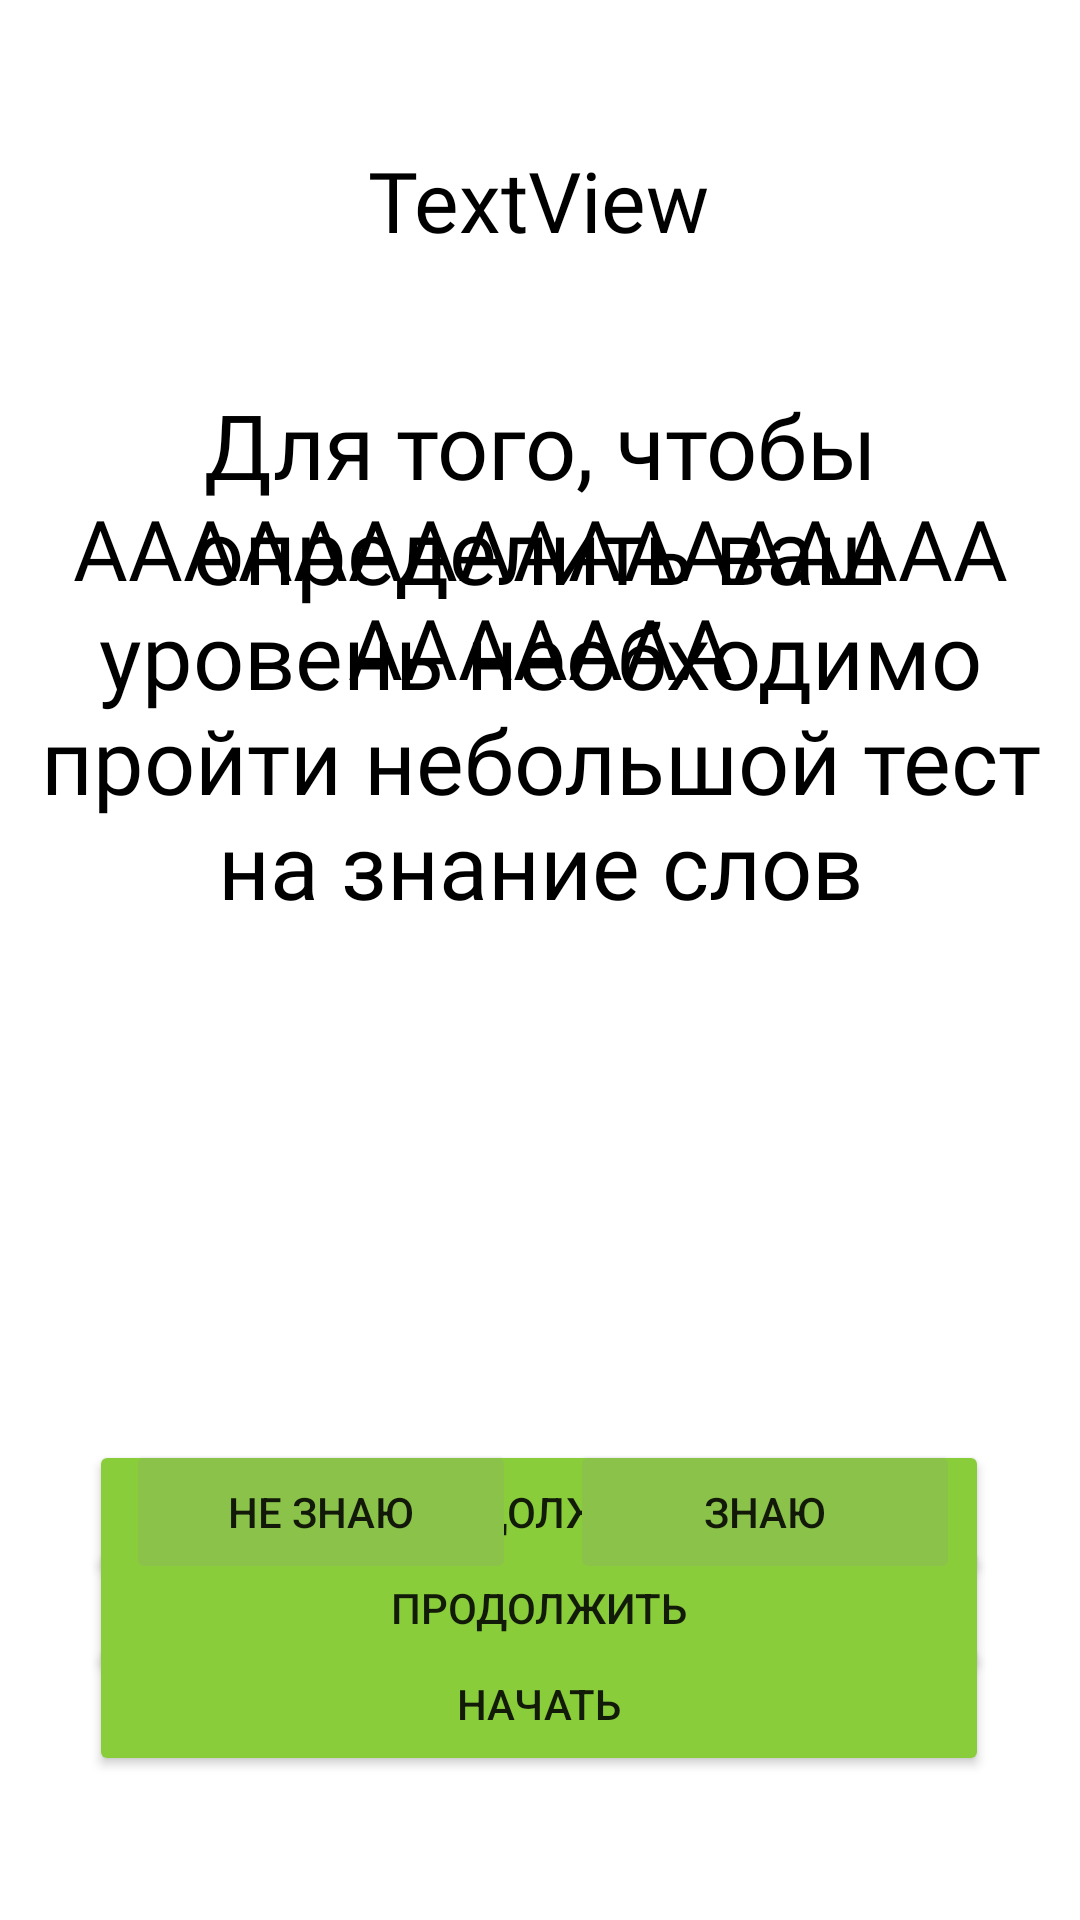

Produce the Android XML layout that renders to this screen, including the resource entries it uses.
<!-- AndroidManifest.xml: application theme Theme.Verbum -->
<!-- res/layout/activity_test.xml -->
<?xml version="1.0" encoding="utf-8"?>
<androidx.constraintlayout.widget.ConstraintLayout xmlns:android="http://schemas.android.com/apk/res/android"
    xmlns:app="http://schemas.android.com/apk/res-auto"
    xmlns:tools="http://schemas.android.com/tools"
    android:layout_width="match_parent"
    android:layout_height="match_parent"
    tools:context=".activities.Test">

    <TextView
        android:id="@+id/tvStartTest"
        android:layout_width="336dp"
        android:layout_height="478dp"
        android:layout_marginTop="128dp"
        android:fontFamily="@font/open_sans"
        android:text="Для того, чтобы определить ваш уровень необходимо пройти небольшой тест на знание слов"
        android:textAlignment="center"
        android:textColor="#000000"
        android:textSize="30sp"
        app:layout_constraintEnd_toEndOf="parent"
        app:layout_constraintStart_toStartOf="parent"
        app:layout_constraintTop_toTopOf="parent" />

    <Button
        android:id="@+id/bnStartTest"
        android:layout_width="300dp"
        android:layout_height="wrap_content"
        android:layout_marginBottom="48dp"
        android:backgroundTint="#8ACD3B"
        android:onClick="onClickStartTest"
        android:text="Начать"
        app:layout_constraintBottom_toBottomOf="parent"
        app:layout_constraintEnd_toEndOf="parent"
        app:layout_constraintHorizontal_bias="0.495"
        app:layout_constraintStart_toStartOf="parent" />

    <Button
        android:id="@+id/bnNextDefinition"
        android:layout_width="300dp"
        android:layout_height="wrap_content"
        android:layout_marginBottom="112dp"
        android:backgroundTint="#8ACD3B"
        android:onClick="onClickNextDefinition"
        android:text="Продолжить"
        app:layout_constraintBottom_toBottomOf="parent"
        app:layout_constraintEnd_toEndOf="parent"
        app:layout_constraintHorizontal_bias="0.495"
        app:layout_constraintStart_toStartOf="parent" />

    <Button
        android:id="@+id/bnAfterTestGoTasks"
        android:layout_width="300dp"
        android:layout_height="wrap_content"
        android:layout_marginBottom="80dp"
        android:backgroundTint="#8ACD3B"
        android:onClick="onClickAfterTestGoTasks"
        android:text="Продолжить"
        app:layout_constraintBottom_toBottomOf="parent"
        app:layout_constraintEnd_toEndOf="parent"
        app:layout_constraintHorizontal_bias="0.495"
        app:layout_constraintStart_toStartOf="parent" />

    <TextView
        android:id="@+id/tvDefinitionsName"
        android:layout_width="317dp"
        android:layout_height="83dp"
        android:layout_marginTop="164dp"
        android:fontFamily="@font/open_sans"
        android:text="АААААААААААААААААААААААА"
        android:textAlignment="center"
        android:textColor="#000000"
        android:textSize="28sp"
        app:layout_constraintEnd_toEndOf="parent"
        app:layout_constraintStart_toStartOf="parent"
        app:layout_constraintTop_toTopOf="parent" />

    <Button
        android:id="@+id/bnInow"
        android:layout_width="130sp"
        android:layout_height="wrap_content"
        android:layout_marginEnd="40dp"
        android:layout_marginBottom="112dp"
        android:backgroundTint="#8BC34A"
        android:onClick="onClickInow"
        android:text="Знаю"
        app:layout_constraintBottom_toBottomOf="parent"
        app:layout_constraintEnd_toEndOf="parent" />

    <Button
        android:id="@+id/bnIdnNow"
        android:layout_width="130sp"
        android:layout_height="wrap_content"
        android:layout_marginStart="40dp"
        android:layout_marginBottom="112dp"
        android:backgroundTint="#8BC34A"
        android:onClick="onClickIdnNow"
        android:text="Не знаю"
        app:layout_constraintBottom_toBottomOf="parent"
        app:layout_constraintEnd_toStartOf="@+id/bnInow"
        app:layout_constraintHorizontal_bias="0.097"
        app:layout_constraintStart_toStartOf="parent" />

    <TextView
        android:id="@+id/tvSecondDefinitionsName"
        android:layout_width="wrap_content"
        android:layout_height="wrap_content"
        android:layout_marginTop="48dp"
        android:fontFamily="@font/open_sans_condensed_bold"
        android:text="TextView"
        android:textColor="#000000"
        android:textSize="28sp"
        app:layout_constraintEnd_toEndOf="parent"
        app:layout_constraintHorizontal_bias="0.498"
        app:layout_constraintStart_toStartOf="parent"
        app:layout_constraintTop_toTopOf="parent" />

</androidx.constraintlayout.widget.ConstraintLayout>
<!-- resources referenced by this layout -->
<resources>
  <style name="Theme.Verbum" parent="Theme.MaterialComponents.DayNight.DarkActionBar">
          
          <item name="colorPrimary">@color/purple_500</item>
          <item name="colorPrimaryVariant">@color/purple_700</item>
          <item name="colorOnPrimary">@color/white</item>
          
          <item name="colorSecondary">@color/teal_200</item>
          <item name="colorSecondaryVariant">@color/teal_700</item>
          <item name="colorOnSecondary">@color/black</item>
          
          <item name="android:statusBarColor" tools:targetApi="l">?attr/colorPrimaryVariant</item>
          
      </style>
  <!-- not gathered from this repository: default colours our renderer supplied (Android Studio template values) -->
  <color name="purple_500">#FF6200EE</color>
  <color name="purple_700">#FF3700B3</color>
  <color name="teal_200">#FF03DAC5</color>
  <color name="teal_700">#FF018786</color>
  <color name="black">#FF000000</color>
  <color name="white">#FFFFFFFF</color>
</resources>
